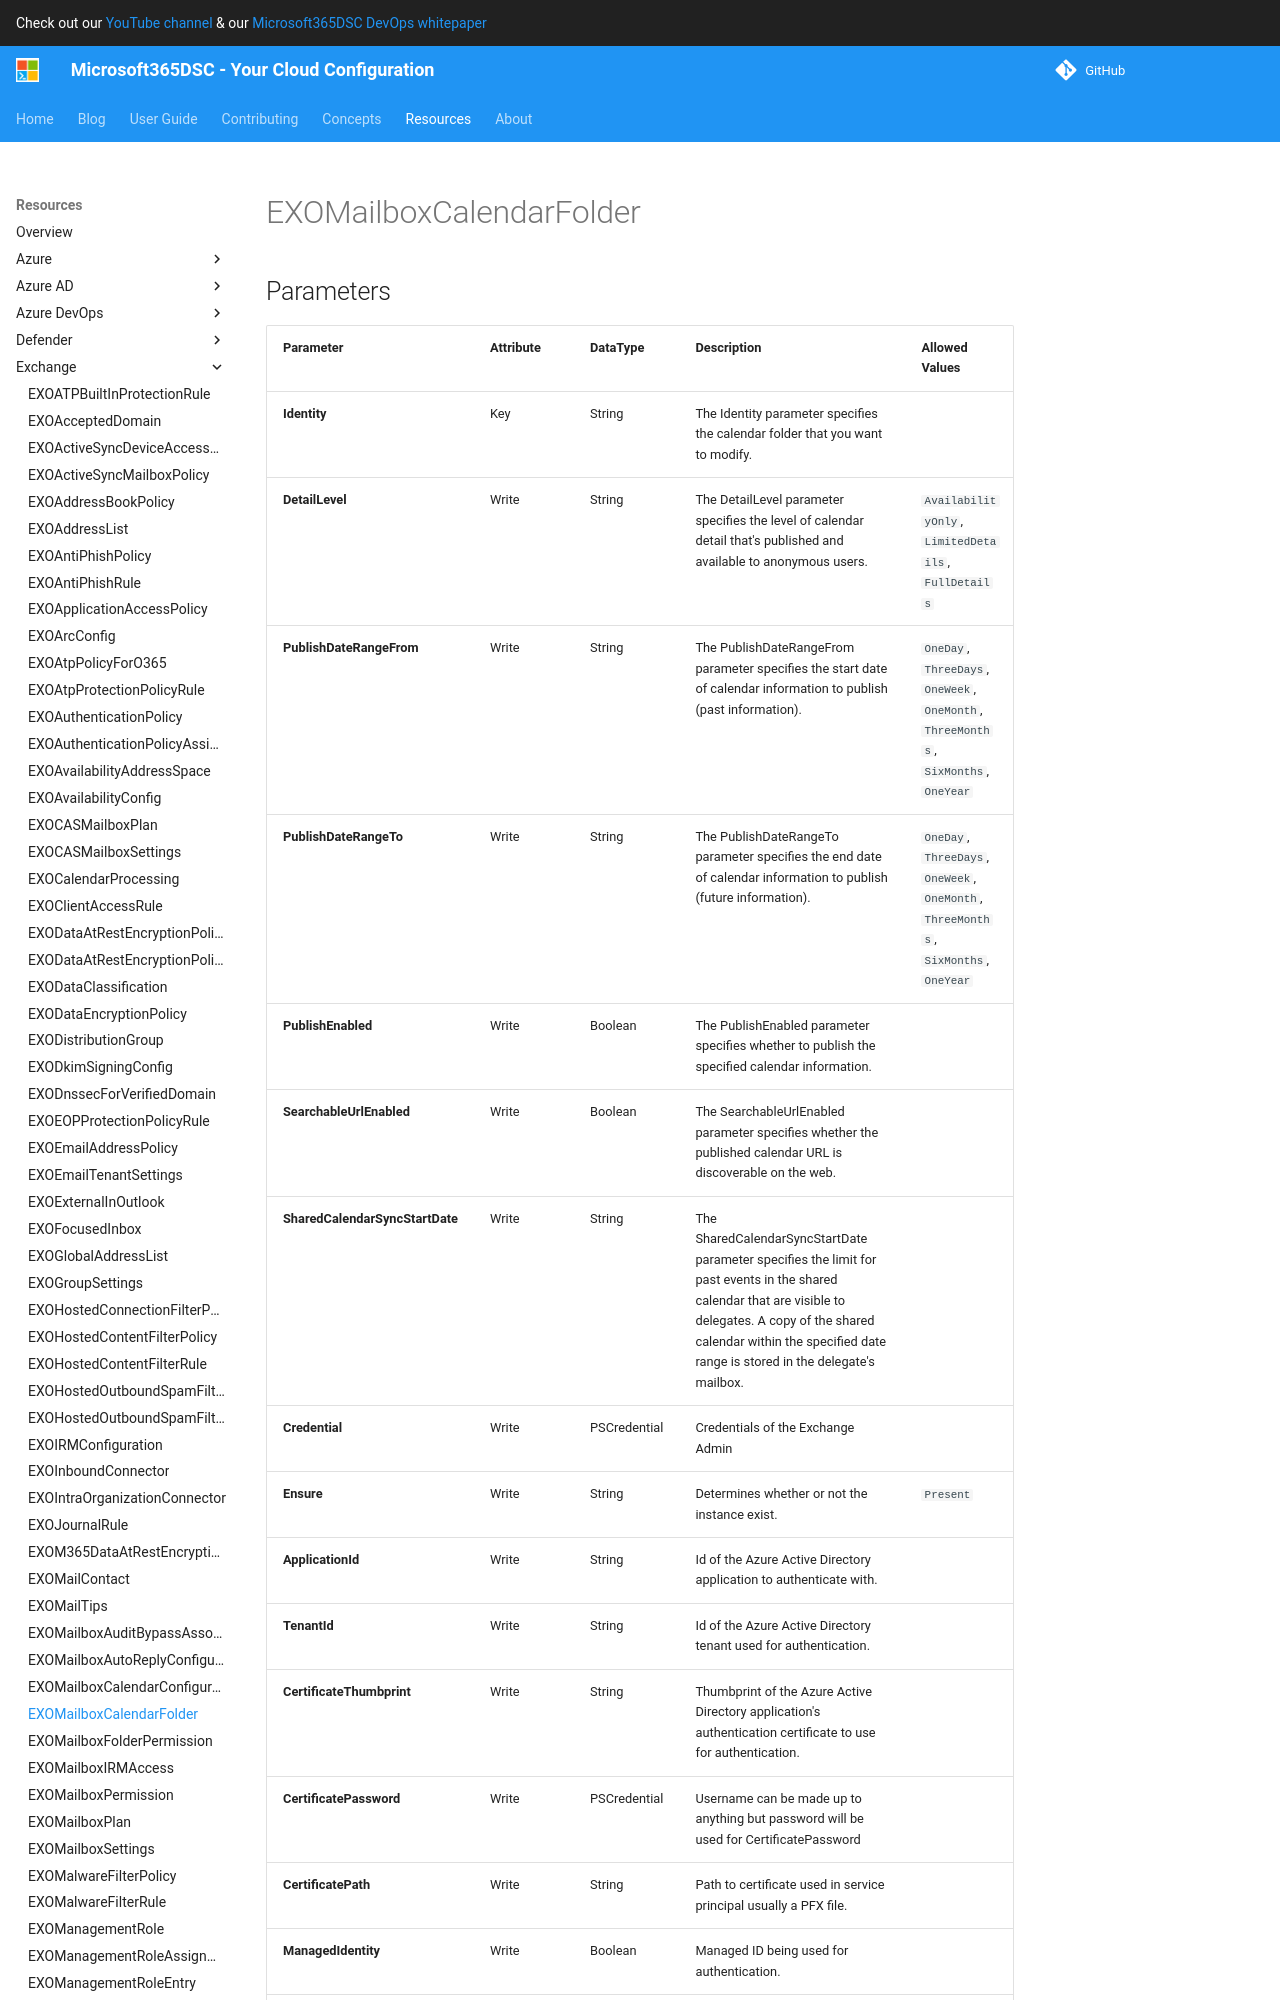

repository: microsoft/Microsoft365DSC · page: resources/exchange/EXOMailboxCalendarFolder/index.html · generator: mkdocs

# EXOMailboxCalendarFolder

## Parameters

| Parameter | Attribute | DataType | Description | Allowed Values |
| --- | --- | --- | --- | --- |
| **Identity** | Key | String | The Identity parameter specifies the calendar folder that you want to modify. | |
| **DetailLevel** | Write | String | The DetailLevel parameter specifies the level of calendar detail that's published and available to anonymous users. | `AvailabilityOnly`, `LimitedDetails`, `FullDetails` |
| **PublishDateRangeFrom** | Write | String | The PublishDateRangeFrom parameter specifies the start date of calendar information to publish (past information). | `OneDay`, `ThreeDays`, `OneWeek`, `OneMonth`, `ThreeMonths`, `SixMonths`, `OneYear` |
| **PublishDateRangeTo** | Write | String | The PublishDateRangeTo parameter specifies the end date of calendar information to publish (future information). | `OneDay`, `ThreeDays`, `OneWeek`, `OneMonth`, `ThreeMonths`, `SixMonths`, `OneYear` |
| **PublishEnabled** | Write | Boolean | The PublishEnabled parameter specifies whether to publish the specified calendar information. | |
| **SearchableUrlEnabled** | Write | Boolean | The SearchableUrlEnabled parameter specifies whether the published calendar URL is discoverable on the web. | |
| **SharedCalendarSyncStartDate** | Write | String | The SharedCalendarSyncStartDate parameter specifies the limit for past events in the shared calendar that are visible to delegates. A copy of the shared calendar within the specified date range is stored in the delegate's mailbox. | |
| **Credential** | Write | PSCredential | Credentials of the Exchange Admin | |
| **Ensure** | Write | String | Determines wether or not the instance exist. | `Present` |
| **ApplicationId** | Write | String | Id of the Azure Active Directory application to authenticate with. | |
| **TenantId** | Write | String | Id of the Azure Active Directory tenant used for authentication. | |
| **CertificateThumbprint** | Write | String | Thumbprint of the Azure Active Directory application's authentication certificate to use for authentication. | |
| **CertificatePassword** | Write | PSCredential | Username can be made up to anything but password will be used for CertificatePassword | |
| **CertificatePath** | Write | String | Path to certificate us
